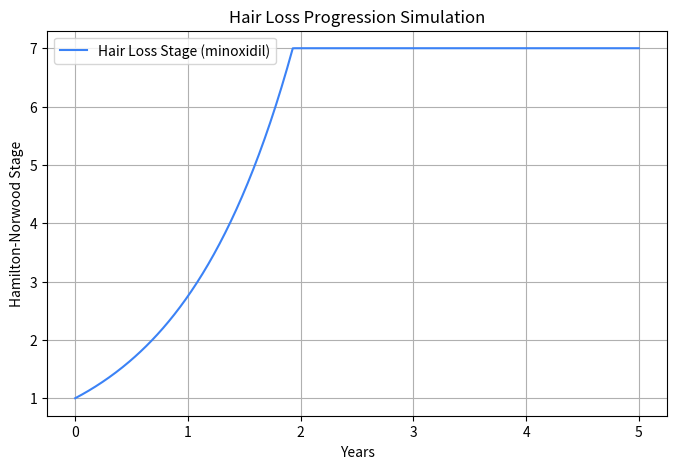

Source code (Python): (Note: this script raises an exception after producing the figure.)
# PLAY/DHT_hair.py
import numpy as np
import pandas as pd
import matplotlib.pyplot as plt
from scipy.integrate import solve_ivp

# DTG-based hair loss progression model
def dht_progression(t, theta_t, dht_level, genetic_risk, stress, nutrition, treatment):
    alpha, beta, lambda_, V_0 = 0.7, 0.5, 0.1, theta_t[0]
    treatment_effect = {'none': 0, 'minoxidil': 0.3, 'finasteride': 0.4, 'stemcell': 0.5}[treatment]
    genetic_factor = {'high': 1.5, 'medium': 1.0, 'low': 0.5}[genetic_risk]
    E_t = dht_level * genetic_factor * (stress / 10)  # Progression rate
    I_t = (nutrition / 10) + treatment_effect  # Inhibition rate
    dtheta_dt = (1 - lambda_) * theta_t + lambda_ * (V_0 + alpha * E_t - beta * I_t)
    return dtheta_dt

# Simulate hair loss over time
def simulate_hair_loss(dht_level, genetic_risk, stress, nutrition, treatment, years, initial_stage=1.0):
    t_span = (0, years)
    t_eval = np.arange(0, years + 0.01, 0.01)
    sol = solve_ivp(
        dht_progression, t_span, [initial_stage],
        args=(dht_level, genetic_risk, stress, nutrition, treatment),
        t_eval=t_eval, method='RK45'
    )
    stages = np.clip(sol.y[0], 1, 7)
    return t_eval, stages

# Visualize progression
def plot_hair_loss(t, stages, treatment, filename='PLAY/hair_loss_progression.png'):
    plt.figure(figsize=(8, 5))
    plt.plot(t, stages, label=f'Hair Loss Stage ({treatment})', color='#3b82f6')
    plt.xlabel('Years')
    plt.ylabel('Hamilton-Norwood Stage')
    plt.title('Hair Loss Progression Simulation')
    plt.legend()
    plt.grid(True)
    plt.savefig(filename)
    plt.close()

# Export results for React
def export_results(t, stages, filename='PLAY/hair_loss_data.json'):
    data = {'time': t.tolist(), 'stages': stages.tolist()}
    pd.DataFrame(data).to_json(filename, orient='records')

# Example usage
if __name__ == "__main__":
    dht_level = 0.8  # ng/mL
    genetic_risk = 'high'
    stress = 7
    nutrition = 5
    treatment = 'minoxidil'
    years = 5

    t, stages = simulate_hair_loss(dht_level, genetic_risk, stress, nutrition, treatment, years)
    final_stage = int(round(stages[-1]))
    print(f"Final Hair Loss Stage after {years} years: {final_stage}")
    plot_hair_loss(t, stages, treatment)
    export_results(t, stages)